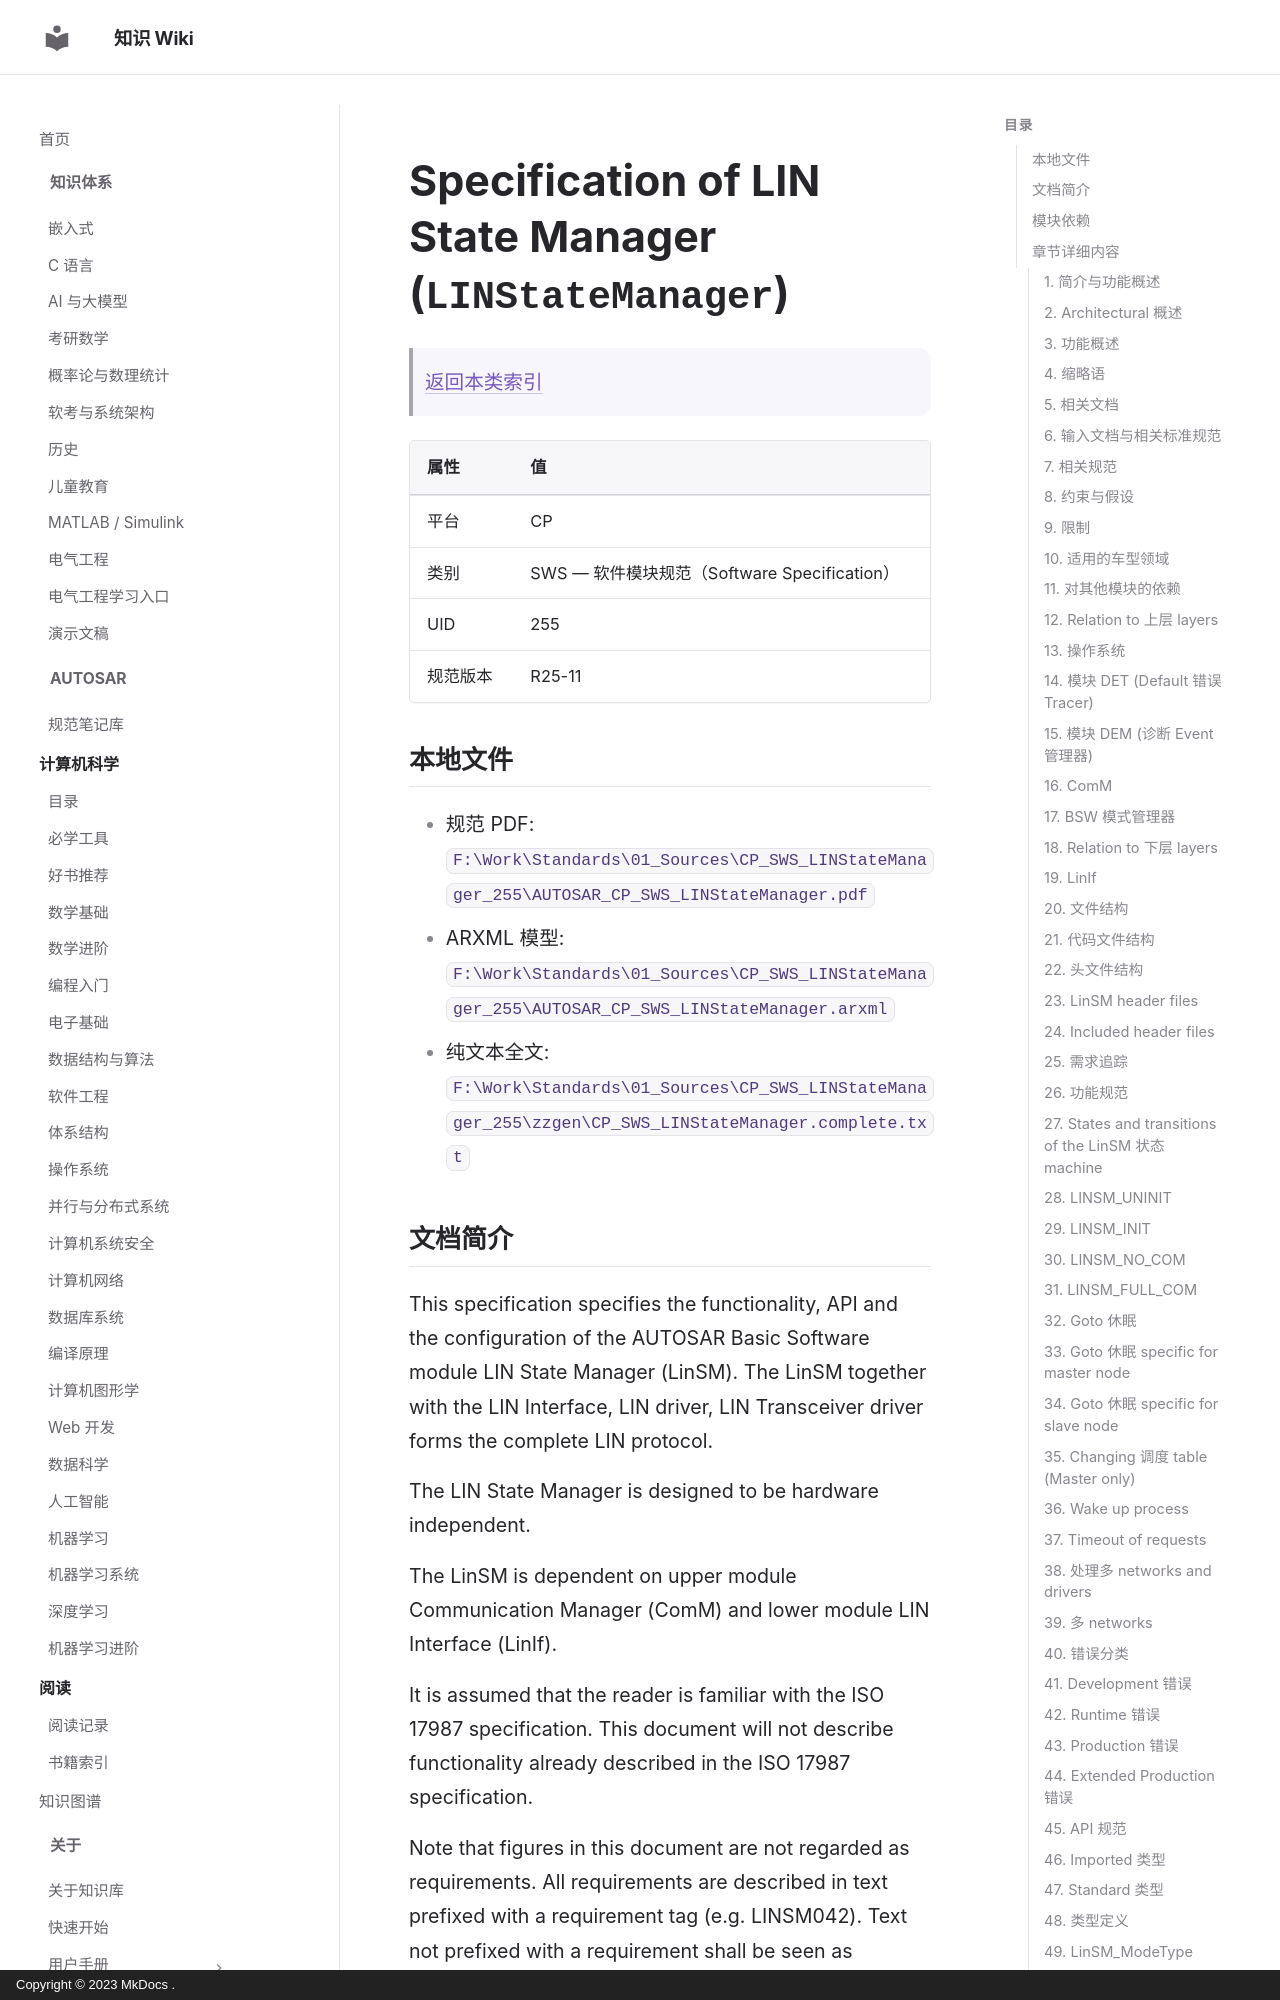

repository: ilikui/wiki · page: types/autosar/specs/CP/SWS/LINStateManager/index.html · generator: mkdocs · copyright: Copyright © 2023 MkDocs .

# Specification of LIN State Manager (`LINStateManager`)

> [返回本类索引](index.md)

| 属性 | 值 |
|---|---|
| 平台 | CP |
| 类别 | SWS — 软件模块规范（Software Specification） |
| UID | 255 |
| 规范版本 | R25-11 |

## 本地文件

- 规范 PDF: `F:\Work\Standards\01_Sources\CP_SWS_LINStateManager_255\AUTOSAR_CP_SWS_LINStateManager.pdf`
- ARXML 模型: `F:\Work\Standards\01_Sources\CP_SWS_LINStateManager_255\AUTOSAR_CP_SWS_LINStateManager.arxml`
- 纯文本全文: `F:\Work\Standards\01_Sources\CP_SWS_LINStateManager_255\zzgen\CP_SWS_LINStateManager.complete.txt`

## 文档简介

This specification specifies the functionality, API and the configuration of the AUTOSAR Basic Software module LIN State Manager (LinSM). The LinSM together with the LIN Interface, LIN driver, LIN Transceiver driver forms the complete LIN protocol.

The LIN State Manager is designed to be hardware independent.

The LinSM is dependent on upper module Communication Manager (ComM) and lower module LIN Interface  (LinIf).

It is assumed that the reader is familiar with the ISO 17987 specification. This document will not describe functionality already described in the ISO 17987 specification.

Note that figures in this document are not regarded as requirements. All requirements are described in text prefixed with a requirement tag (e.g. LINSM042). Text not prefixed with a requirement shall be seen as informative text.
